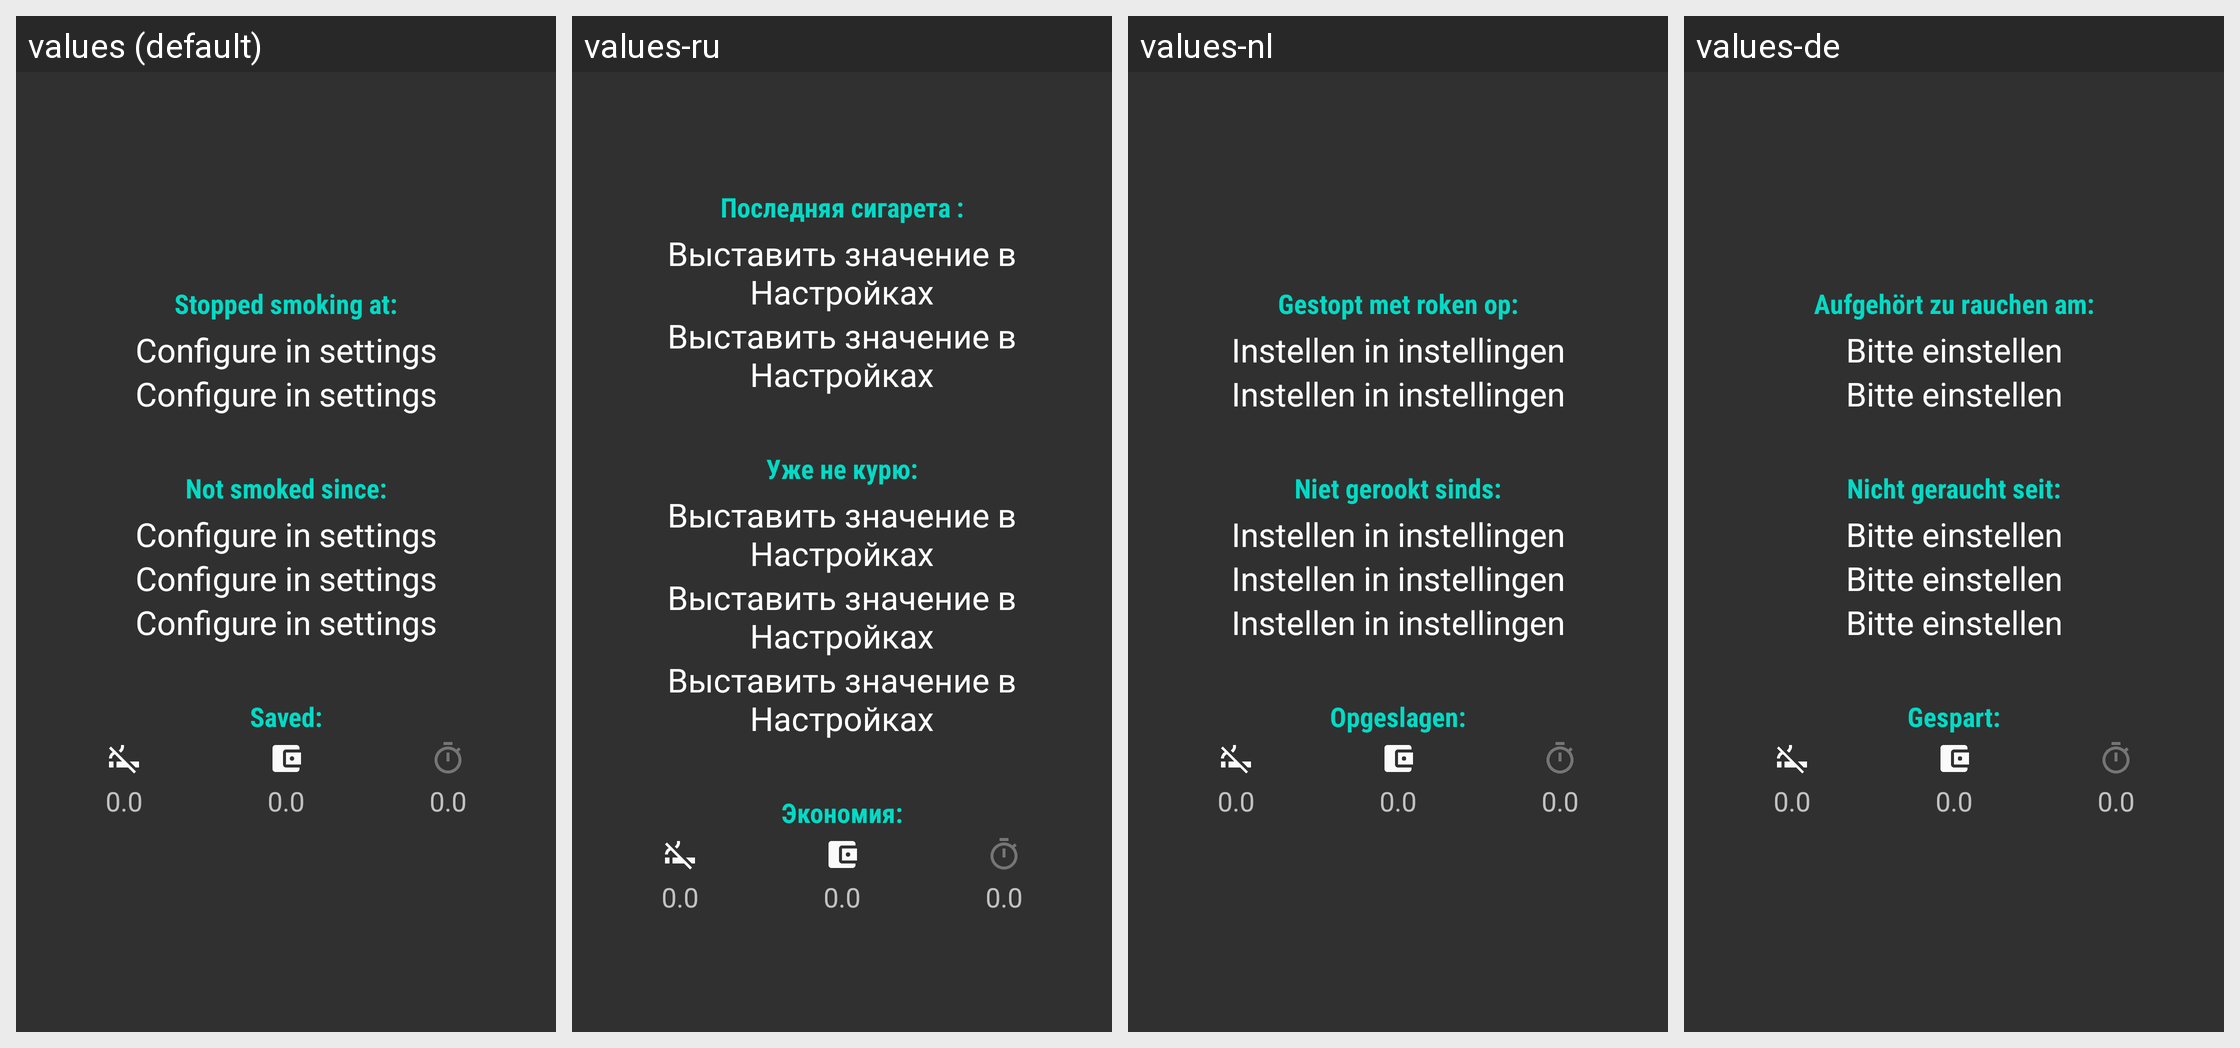

Strings drawn on this Android screen and how each of the app's shown locales translates them:
Android screen res/layout/fragment_main.xml rendered under 4 locales, left to right: values (default), values-ru, values-nl, values-de. Device: Nexus 5 (rendered at 1080×1920; each locale shown at half size, 540×960, under a caption strip naming it); theme AppTheme.NoActionBar.
Other locales in the repository, not shown: values-fr, values-it, values-ja.
Strings drawn on this screen, with the default value and each locale's value (text and hints the layout hard-codes, and strings that could not be matched under every locale, appear in the picture but are not listed):

last_time_date
  values: Stopped smoking at:
  values-ru: Последняя сигарета :
  values-nl: Gestopt met roken op:
  values-de: Aufgehört zu rauchen am:

not_set1
  values: Configure in settings
  values-ru: Выставить значение в Настройках
  values-nl: Instellen in instellingen
  values-de: Bitte einstellen

last_since
  values: Not smoked since:
  values-ru: Уже не курю:
  values-nl: Niet gerookt sinds:
  values-de: Nicht geraucht seit:

stat
  values: Saved:
  values-ru: Экономия:
  values-nl: Opgeslagen:
  values-de: Gespart:

not_set2
  values: 0.0
  values-ru: 0.0
  values-nl: 0.0
  values-de: 0.0
